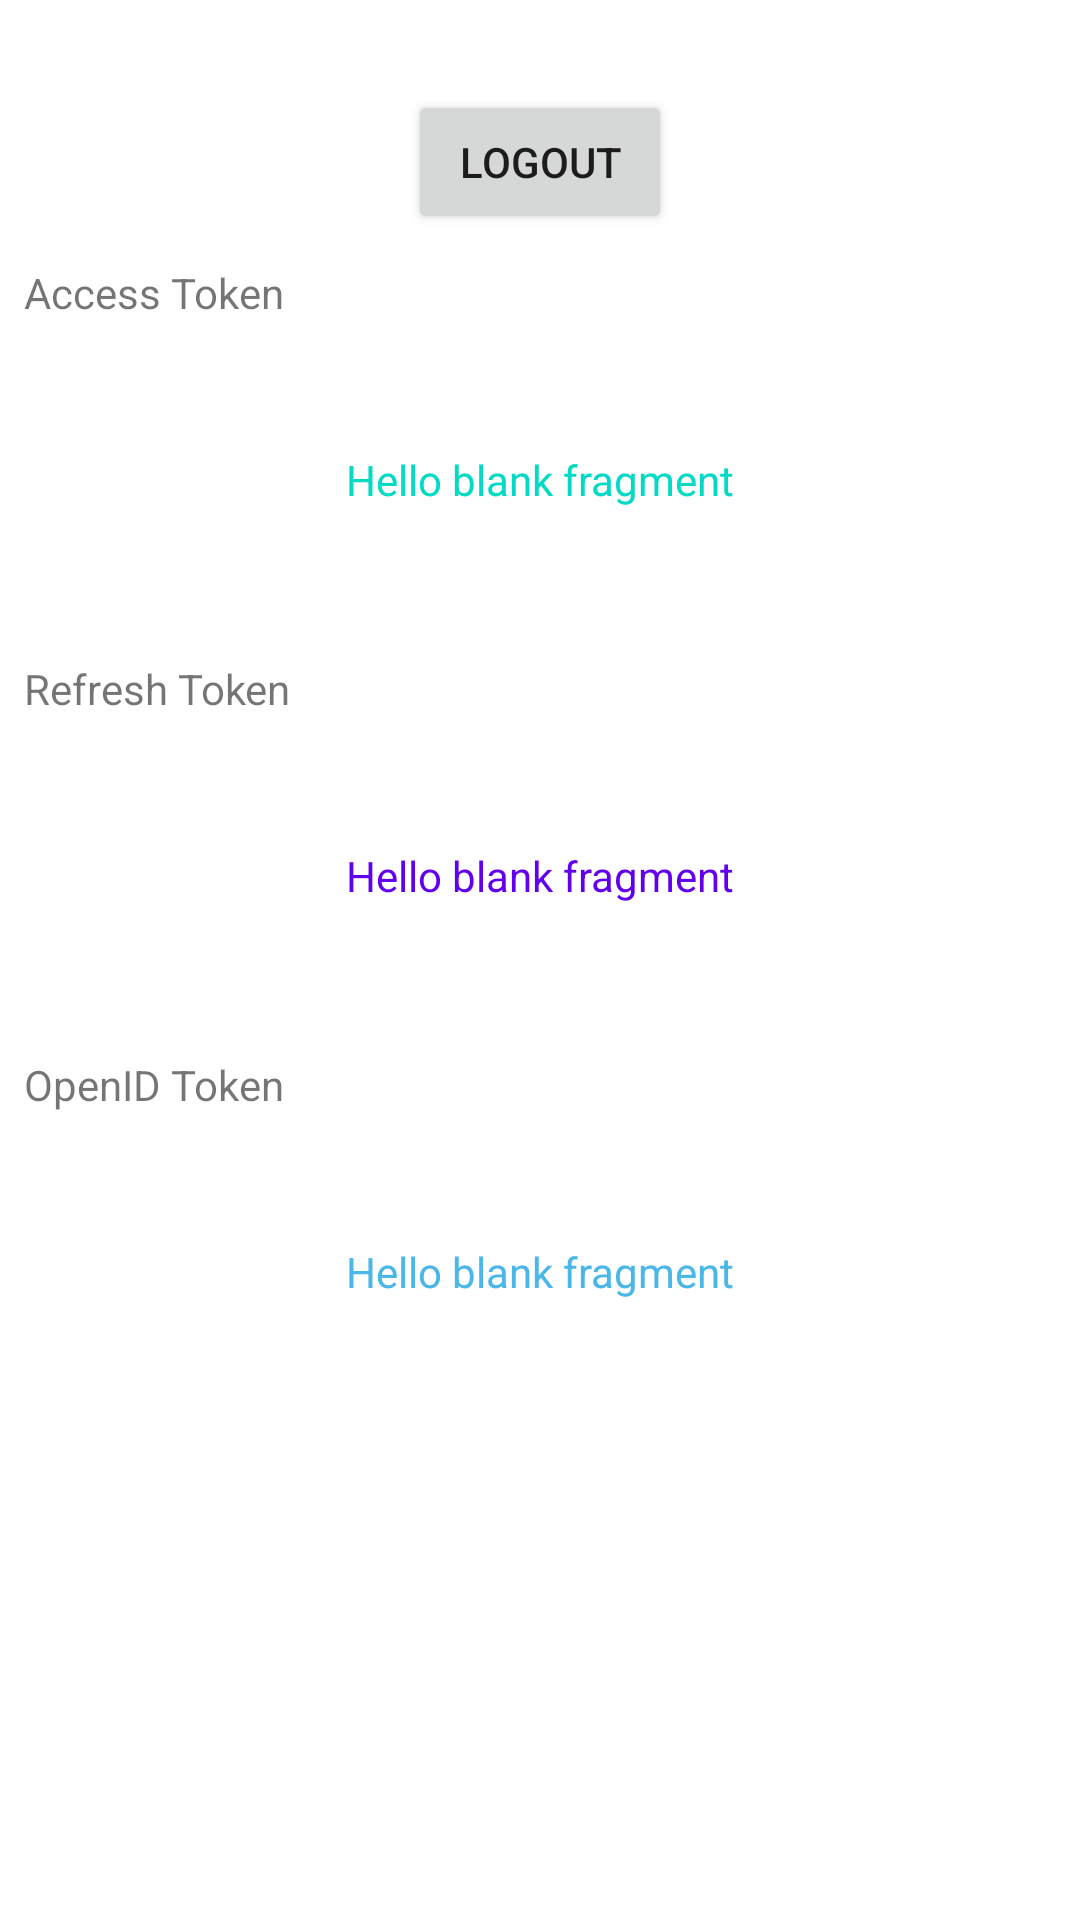

Produce the Android XML layout that renders to this screen, including the resource entries it uses.
<!-- AndroidManifest.xml: application theme Theme.ForgeRockAndroid -->
<!-- res/layout/fragment_user_info.xml -->
<?xml version="1.0" encoding="utf-8"?>
<androidx.constraintlayout.widget.ConstraintLayout xmlns:android="http://schemas.android.com/apk/res/android"
    xmlns:tools="http://schemas.android.com/tools"
    xmlns:app="http://schemas.android.com/apk/res-auto"
    android:layout_width="match_parent"
    android:layout_height="match_parent"
    tools:context=".UserInfoFragment">

    <Button
        android:id="@+id/logout"
        android:layout_width="wrap_content"
        android:layout_height="wrap_content"
        android:layout_marginTop="30dp"
        android:text="Logout"
        app:layout_constraintTop_toTopOf="parent"
        app:layout_constraintEnd_toEndOf="parent"
        app:layout_constraintStart_toStartOf="parent"
         />

    <TextView
        android:id="@+id/textView2"
        android:layout_width="wrap_content"
        android:layout_height="wrap_content"
        android:layout_marginStart="8dp"
        android:layout_marginTop="10dp"
        android:text="Access Token"
        app:layout_constraintStart_toStartOf="parent"
        app:layout_constraintTop_toBottomOf="@+id/logout"
        />

    <TextView
        android:id="@+id/accessToken"
        android:layout_width="match_parent"
        android:layout_height="wrap_content"
        android:layout_marginStart="8dp"
        android:layout_marginTop="3dp"
        android:layout_marginEnd="8dp"
        android:height="100dp"
        android:scrollbars = "vertical"
        android:textColor="@color/teal_200"
        android:gravity="center"
        app:layout_constraintStart_toStartOf="parent"
        app:layout_constraintTop_toBottomOf="@+id/textView2"
        android:text="@string/hello_blank_fragment" />

    <TextView
        android:id="@+id/textView3"
        android:layout_width="wrap_content"
        android:layout_height="wrap_content"
        android:layout_marginStart="8dp"
        android:layout_marginTop="10dp"
        android:text="Refresh Token"
        app:layout_constraintStart_toStartOf="parent"
        app:layout_constraintTop_toBottomOf="@+id/accessToken"
        />

    <TextView
        android:id="@+id/refreshToken"
        android:layout_width="match_parent"
        android:layout_height="wrap_content"
        android:layout_marginStart="8dp"
        android:layout_marginTop="3dp"
        android:layout_marginEnd="8dp"
        android:height="100dp"
        android:scrollbars = "vertical"
        android:textColor="@color/purple_500"
        android:gravity="center"
        app:layout_constraintStart_toStartOf="parent"
        app:layout_constraintTop_toBottomOf="@+id/textView3"
        android:text="@string/hello_blank_fragment" />

    <TextView
        android:id="@+id/textView4"
        android:layout_width="wrap_content"
        android:layout_height="wrap_content"
        android:layout_marginStart="8dp"
        android:layout_marginTop="10dp"
        android:text="OpenID Token"
        app:layout_constraintStart_toStartOf="parent"
        app:layout_constraintTop_toBottomOf="@+id/refreshToken"
        />

    <TextView
        android:id="@+id/idToken"
        android:layout_width="match_parent"
        android:layout_height="wrap_content"
        android:layout_marginStart="8dp"
        android:layout_marginTop="3dp"
        android:layout_marginEnd="8dp"
        android:height="100dp"
        android:scrollbars = "vertical"
        android:textColor="@color/material_dynamic_primary70"
        android:gravity="center"
        app:layout_constraintStart_toStartOf="parent"
        app:layout_constraintTop_toBottomOf="@+id/textView4"
        android:text="@string/hello_blank_fragment" />



</androidx.constraintlayout.widget.ConstraintLayout>
<!-- resources referenced by this layout -->
<resources>
  <string name="hello_blank_fragment">Hello blank fragment</string>
  <style name="Theme.ForgeRockAndroid" parent="Theme.MaterialComponents.DayNight.DarkActionBar">
          
          <item name="colorPrimary">@color/purple_500</item>
          <item name="colorPrimaryVariant">@color/purple_700</item>
          <item name="colorOnPrimary">@color/white</item>
          
          <item name="colorSecondary">@color/teal_200</item>
          <item name="colorSecondaryVariant">@color/teal_700</item>
          <item name="colorOnSecondary">@color/black</item>
          
          <item name="android:statusBarColor" tools:targetApi="l">?attr/colorPrimaryVariant</item>
          
      </style>
  <!-- not gathered from this repository: default colours our renderer supplied (Android Studio template values) -->
  <color name="purple_500">#FF6200EE</color>
  <color name="purple_700">#FF3700B3</color>
  <color name="teal_200">#FF03DAC5</color>
  <color name="teal_700">#FF018786</color>
  <color name="black">#FF000000</color>
  <color name="white">#FFFFFFFF</color>
</resources>
